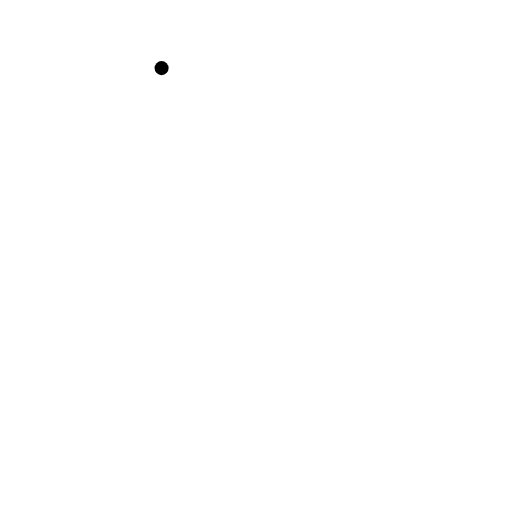
t = 0.00 s
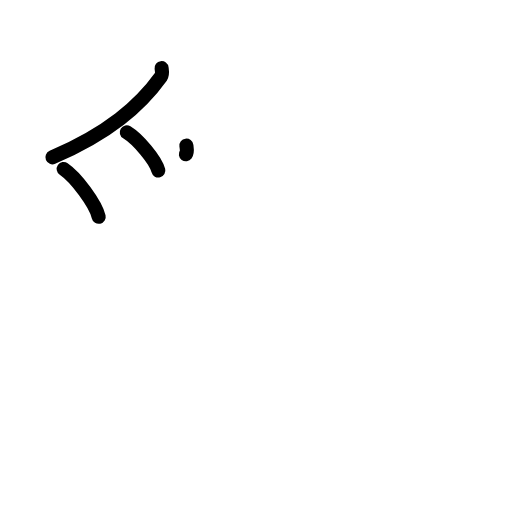
t = 3.38 s
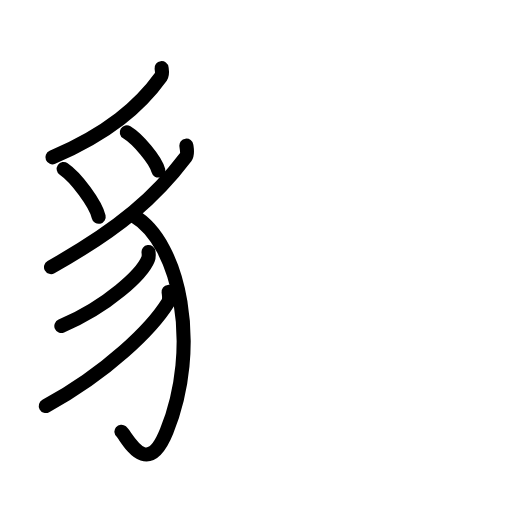
t = 6.88 s
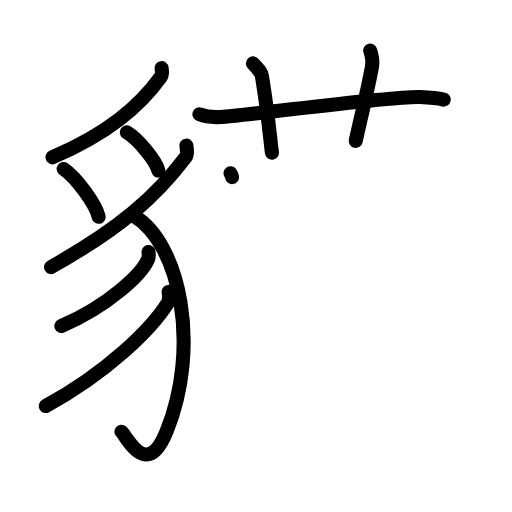
t = 10.13 s
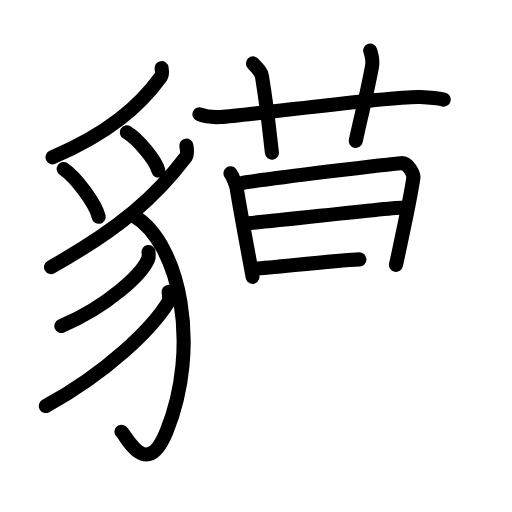
t = 13.75 s
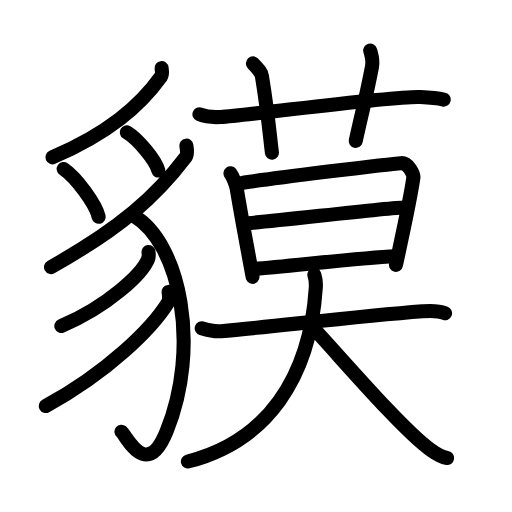
t = 17.00 s

The animated SVG that drew these frames (rendered in a browser with its animation timeline set to each time). Animation: 49 SMIL elements (animate=49); one cycle of 17.00 s.

<?xml version="1.0" encoding="UTF-8"?>
<!--
AniKanjiVG is licensed by CC-BY-SA Paul C. Sommerhoff (https://bitbucket.org/sommerhoff/anikanjivg).
AniKanjiVG uses KanjiVG which is licensed by CC-BY-SA Ulrich Apel (http://kanjivg.tagaini.net).
See also http://creativecommons.org/licenses/by-sa/3.0/
-->
<svg xmlns:kvg='http://kanjivg.tagaini.net' xmlns='http://www.w3.org/2000/svg' width='109' height='109' viewBox='0 0 109 109' style='fill:none;stroke:#000000;stroke-width:3;stroke-linecap:round;stroke-linejoin:round;' id="kvg:kanji_08c98"><g id="kvg:08c98" kvg:element="貘"><g id="kvg:08c98-g1" kvg:element="豸" kvg:position="left" kvg:radical="general"><path id="kvg:08c98-s1" kvg:type="㇒" d="M34.4,14.5c0.06,0.45,0.24,1.29-0.12,1.8c-4.55,6.31-11.27,12.1-23.12,17.19"><animate attributeName="d" begin="0.0s" dur="0.5s" from="M34.4,14.5C34.4,14.5,34.4,14.5,34.4,14.5" to="M34.4,14.5c0.06,0.45,0.24,1.29-0.12,1.8" />
<animate attributeName="d" begin="0.5s" dur="0.5s" from="M34.4,14.5c0.06,0.45,0.24,1.29-0.12,1.8c0,0,0,0,0,0,0" to="M34.4,14.5c0.06,0.45,0.24,1.29-0.12,1.8c-4.55,6.31-11.27,12.1-23.12,17.19" />
</path>
<path id="kvg:08c98-s2" kvg:type="㇔" d="M13.56,35.98c2.63,1.79,6.79,7.38,7.45,10.17"><animate attributeName="d" begin="1.0s" dur="1.0s" from="M13.56,35.98C13.56,35.98,13.56,35.98,13.56,35.98" to="M13.56,35.98c2.63,1.79,6.79,7.38,7.45,10.17" />
<animate attributeName="d" begin="0s" dur="1.0s" from="M-100,-100" to="M-100,-100" />
</path>
<path id="kvg:08c98-s3" kvg:type="㇔" d="M26.99,28.17c2.37,1.44,6.13,5.9,6.72,8.14"><animate attributeName="d" begin="2.0s" dur="1.0s" from="M26.99,28.17C26.99,28.17,26.99,28.17,26.99,28.17" to="M26.99,28.17c2.37,1.44,6.13,5.9,6.72,8.14" />
<animate attributeName="d" begin="0s" dur="2.0s" from="M-100,-100" to="M-100,-100" />
</path>
<path id="kvg:08c98-s4" kvg:type="㇒" d="M39.68,31.01c0.08,0.61,0.34,1.79-0.15,2.45c-6.27,8.29-13.77,15.04-28.67,23.4"><animate attributeName="d" begin="3.0s" dur="0.5s" from="M39.68,31.01C39.68,31.01,39.68,31.01,39.68,31.01" to="M39.68,31.01c0.08,0.61,0.34,1.79-0.15,2.45" />
<animate attributeName="d" begin="3.5s" dur="0.5s" from="M39.68,31.01c0.08,0.61,0.34,1.79-0.15,2.45c0,0,0,0,0,0,0" to="M39.68,31.01c0.08,0.61,0.34,1.79-0.15,2.45c-6.27,8.29-13.77,15.04-28.67,23.4" />
<animate attributeName="d" begin="0s" dur="3.0s" from="M-100,-100" to="M-100,-100" />
</path>
<path id="kvg:08c98-s5" kvg:type="㇕v" d="M28.44,45.92c9.93,5.83,14.33,27.89,7.02,45.93c-4.26,10.52-8.51,0.96-9.61,0.05"><animate attributeName="d" begin="4.0s" dur="0.5s" from="M28.44,45.92C28.44,45.92,28.44,45.92,28.44,45.92" to="M28.44,45.92c9.93,5.83,14.33,27.89,7.02,45.93" />
<animate attributeName="d" begin="4.5s" dur="0.5s" from="M28.44,45.92c9.93,5.83,14.33,27.89,7.02,45.93c0,0,0,0,0,0,0" to="M28.44,45.92c9.93,5.83,14.33,27.89,7.02,45.93c-4.26,10.52-8.51,0.96-9.61,0.05" />
<animate attributeName="d" begin="0s" dur="4.0s" from="M-100,-100" to="M-100,-100" />
</path>
<path id="kvg:08c98-s6" kvg:type="㇒" d="M31.62,53.67c0.05,0.37,0.11,0.96-0.1,1.49c-1.26,3.14-8.52,10.03-18.46,14.25"><animate attributeName="d" begin="5.0s" dur="0.5s" from="M31.62,53.67C31.62,53.67,31.62,53.67,31.62,53.67" to="M31.62,53.67c0.05,0.37,0.11,0.96-0.1,1.49" />
<animate attributeName="d" begin="5.5s" dur="0.5s" from="M31.62,53.67c0.05,0.37,0.11,0.96-0.1,1.49c0,0,0,0,0,0,0" to="M31.62,53.67c0.05,0.37,0.11,0.96-0.1,1.49c-1.26,3.14-8.52,10.03-18.46,14.25" />
<animate attributeName="d" begin="0s" dur="5.0s" from="M-100,-100" to="M-100,-100" />
</path>
<path id="kvg:08c98-s7" kvg:type="㇒" d="M35.89,62.14c0.07,0.57,0.32,1.56-0.15,2.3c-3.43,5.5-12.74,14.73-25.99,22"><animate attributeName="d" begin="6.0s" dur="0.5s" from="M35.89,62.14C35.89,62.14,35.89,62.14,35.89,62.14" to="M35.89,62.14c0.07,0.57,0.32,1.56-0.15,2.3" />
<animate attributeName="d" begin="6.5s" dur="0.5s" from="M35.89,62.14c0.07,0.57,0.32,1.56-0.15,2.3c0,0,0,0,0,0,0" to="M35.89,62.14c0.07,0.57,0.32,1.56-0.15,2.3c-3.43,5.5-12.74,14.73-25.99,22" />
<animate attributeName="d" begin="0s" dur="6.0s" from="M-100,-100" to="M-100,-100" />
</path>
</g>
<g id="kvg:08c98-g2" kvg:element="莫" kvg:position="right"><g id="kvg:08c98-g3" kvg:element="艹" kvg:variant="true" kvg:original="艸" kvg:position="top"><path id="kvg:08c98-s8" kvg:type="㇐" d="M42.46,24.34c1.42,0.57,3.08,0.66,4.51,0.57c6.75-0.44,36.76-4.54,42.5-4.26c2.37,0.11,3.8,0.27,4.99,0.55"><animate attributeName="d" begin="7.0s" dur="0.3333333333333333s" from="M42.46,24.34C42.46,24.34,42.46,24.34,42.46,24.34" to="M42.46,24.34c1.42,0.57,3.08,0.66,4.51,0.57" />
<animate attributeName="d" begin="7.333333333333333s" dur="0.3333333333333333s" from="M42.46,24.34c1.42,0.57,3.08,0.66,4.51,0.57c0,0,0,0,0,0,0" to="M42.46,24.34c1.42,0.57,3.08,0.66,4.51,0.57c6.75-0.44,36.76-4.54,42.5-4.26" />
<animate attributeName="d" begin="7.666666666666667s" dur="0.3333333333333333s" from="M42.46,24.34c1.42,0.57,3.08,0.66,4.51,0.57c6.75-0.44,36.76-4.54,42.5-4.26c0,0,0,0,0,0,0" to="M42.46,24.34c1.42,0.57,3.08,0.66,4.51,0.57c6.75-0.44,36.76-4.54,42.5-4.26c2.37,0.11,3.8,0.27,4.99,0.55" />
<animate attributeName="d" begin="0s" dur="7.0s" from="M-100,-100" to="M-100,-100" />
</path>
<path id="kvg:08c98-s9" kvg:type="㇑a" d="M53.85,13.5c1.35,1.43,1.78,1.87,1.92,2.75c1.35,8.25,1.73,13.25,2.12,16.25"><animate attributeName="d" begin="8.0s" dur="0.5s" from="M53.85,13.5C53.85,13.5,53.85,13.5,53.85,13.5" to="M53.85,13.5c1.35,1.43,1.78,1.87,1.92,2.75" />
<animate attributeName="d" begin="8.5s" dur="0.5s" from="M53.85,13.5c1.35,1.43,1.78,1.87,1.92,2.75c0,0,0,0,0,0,0" to="M53.85,13.5c1.35,1.43,1.78,1.87,1.92,2.75c1.35,8.25,1.73,13.25,2.12,16.25" />
<animate attributeName="d" begin="0s" dur="8.0s" from="M-100,-100" to="M-100,-100" />
</path>
<path id="kvg:08c98-s10" kvg:type="㇑a" d="M78.81,10.75c0.32,1.18,0.67,2.02,0.38,3.5c-1.35,7-1.92,8.75-3.46,15.75"><animate attributeName="d" begin="9.0s" dur="0.5s" from="M78.81,10.75C78.81,10.75,78.81,10.75,78.81,10.75" to="M78.81,10.75c0.32,1.18,0.67,2.02,0.38,3.5" />
<animate attributeName="d" begin="9.5s" dur="0.5s" from="M78.81,10.75c0.32,1.18,0.67,2.02,0.38,3.5c0,0,0,0,0,0,0" to="M78.81,10.75c0.32,1.18,0.67,2.02,0.38,3.5c-1.35,7-1.92,8.75-3.46,15.75" />
<animate attributeName="d" begin="0s" dur="9.0s" from="M-100,-100" to="M-100,-100" />
</path>
</g>
<g id="kvg:08c98-g4" kvg:position="bottom"><g id="kvg:08c98-g5" kvg:element="日"><path id="kvg:08c98-s11" kvg:type="㇑" d="M49.07,36.9c0.45,0.58,1.21,2.5,1.33,3.26c1.1,6.84,3.36,18.39,3.36,18.78"><animate attributeName="d" begin="10.0s" dur="0.5s" from="M49.07,36.9C49.07,36.9,49.07,36.9,49.07,36.9" to="M49.07,36.9c0.45,0.58,1.21,2.5,1.33,3.26" />
<animate attributeName="d" begin="10.5s" dur="0.5s" from="M49.07,36.9c0.45,0.58,1.21,2.5,1.33,3.26c0,0,0,0,0,0,0" to="M49.07,36.9c0.45,0.58,1.21,2.5,1.33,3.26c1.1,6.84,3.36,18.39,3.36,18.78" />
<animate attributeName="d" begin="0s" dur="10.0s" from="M-100,-100" to="M-100,-100" />
</path>
<path id="kvg:08c98-s12" kvg:type="㇕a" d="M51.39,38.99c6.03-0.99,31.91-4.14,33.95-4.25c1.7-0.09,2.74,2.46,2.67,3C87.46,42,85.23,52,84.3,56.38"><animate attributeName="d" begin="11.0s" dur="0.3333333333333333s" from="M51.39,38.99C51.39,38.99,51.39,38.99,51.39,38.99" to="M51.39,38.99c6.03-0.99,31.91-4.14,33.95-4.25" />
<animate attributeName="d" begin="11.333333333333334s" dur="0.3333333333333333s" from="M51.39,38.99c6.03-0.99,31.91-4.14,33.95-4.25c0,0,0,0,0,0,0" to="M51.39,38.99c6.03-0.99,31.91-4.14,33.95-4.25c1.7-0.09,2.74,2.46,2.67,3" />
<animate attributeName="d" begin="11.666666666666666s" dur="0.3333333333333333s" from="M51.39,38.99c6.03-0.99,31.91-4.14,33.95-4.25c1.7-0.09,2.74,2.46,2.67,3c0,0,0,0,0,0,0" to="M51.39,38.99c6.03-0.99,31.91-4.14,33.95-4.25c1.7-0.09,2.74,2.46,2.67,3C87.46,42,85.23,52,84.3,56.38" />
<animate attributeName="d" begin="0s" dur="11.0s" from="M-100,-100" to="M-100,-100" />
</path>
<path id="kvg:08c98-s13" kvg:type="㇐a" d="M51.79,47.56c3.04,0,30.84-3.4,34.28-3.4"><animate attributeName="d" begin="12.0s" dur="1.0s" from="M51.79,47.56C51.79,47.56,51.79,47.56,51.79,47.56" to="M51.79,47.56c3.04,0,30.84-3.4,34.28-3.4" />
<animate attributeName="d" begin="0s" dur="12.0s" from="M-100,-100" to="M-100,-100" />
</path>
<path id="kvg:08c98-s14" kvg:type="㇐a" d="M53.69,57.26c6.19-0.38,22.74-2.39,30.44-2.72"><animate attributeName="d" begin="13.0s" dur="1.0s" from="M53.69,57.26C53.69,57.26,53.69,57.26,53.69,57.26" to="M53.69,57.26c6.19-0.38,22.74-2.39,30.44-2.72" />
<animate attributeName="d" begin="0s" dur="13.0s" from="M-100,-100" to="M-100,-100" />
</path>
</g>
<g id="kvg:08c98-g6" kvg:element="大"><path id="kvg:08c98-s15" kvg:type="㇐" d="M42.94,69.88c1.49,0.46,3.15,0.72,4.13,0.63c11.43-1.01,28.69-3.14,42.88-4.23c1.23-0.09,3.05-0.28,4.8,0.41"><animate attributeName="d" begin="14.0s" dur="0.3333333333333333s" from="M42.94,69.88C42.94,69.88,42.94,69.88,42.94,69.88" to="M42.94,69.88c1.49,0.46,3.15,0.72,4.13,0.63" />
<animate attributeName="d" begin="14.333333333333334s" dur="0.3333333333333333s" from="M42.94,69.88c1.49,0.46,3.15,0.72,4.13,0.63c0,0,0,0,0,0,0" to="M42.94,69.88c1.49,0.46,3.15,0.72,4.13,0.63c11.43-1.01,28.69-3.14,42.88-4.23" />
<animate attributeName="d" begin="14.666666666666666s" dur="0.3333333333333333s" from="M42.94,69.88c1.49,0.46,3.15,0.72,4.13,0.63c11.43-1.01,28.69-3.14,42.88-4.23c0,0,0,0,0,0,0" to="M42.94,69.88c1.49,0.46,3.15,0.72,4.13,0.63c11.43-1.01,28.69-3.14,42.88-4.23c1.23-0.09,3.05-0.28,4.8,0.41" />
<animate attributeName="d" begin="0s" dur="14.0s" from="M-100,-100" to="M-100,-100" />
</path>
<path id="kvg:08c98-s16" kvg:type="㇒" d="M66.93,58.5c0.32,1,0.37,1.62,0.3,2.73C66,80.5,56.75,94,40,98.25"><animate attributeName="d" begin="15.0s" dur="0.5s" from="M66.93,58.5C66.93,58.5,66.93,58.5,66.93,58.5" to="M66.93,58.5c0.32,1,0.37,1.62,0.3,2.73" />
<animate attributeName="d" begin="15.5s" dur="0.5s" from="M66.93,58.5c0.32,1,0.37,1.62,0.3,2.73c0,0,0,0,0,0,0" to="M66.93,58.5c0.32,1,0.37,1.62,0.3,2.73C66,80.5,56.75,94,40,98.25" />
<animate attributeName="d" begin="0s" dur="15.0s" from="M-100,-100" to="M-100,-100" />
</path>
<path id="kvg:08c98-s17" kvg:type="㇏" d="M66.85,70c5.93,6.38,18.79,21.42,24.71,25.69c2.02,1.45,2.72,1.67,3.63,1.81"><animate attributeName="d" begin="16.0s" dur="0.5s" from="M66.85,70C66.85,70,66.85,70,66.85,70" to="M66.85,70c5.93,6.38,18.79,21.42,24.71,25.69" />
<animate attributeName="d" begin="16.5s" dur="0.5s" from="M66.85,70c5.93,6.38,18.79,21.42,24.71,25.69c0,0,0,0,0,0,0" to="M66.85,70c5.93,6.38,18.79,21.42,24.71,25.69c2.02,1.45,2.72,1.67,3.63,1.81" />
<animate attributeName="d" begin="0s" dur="16.0s" from="M-100,-100" to="M-100,-100" />
</path>
</g>
</g>
</g>
</g>
</svg>
